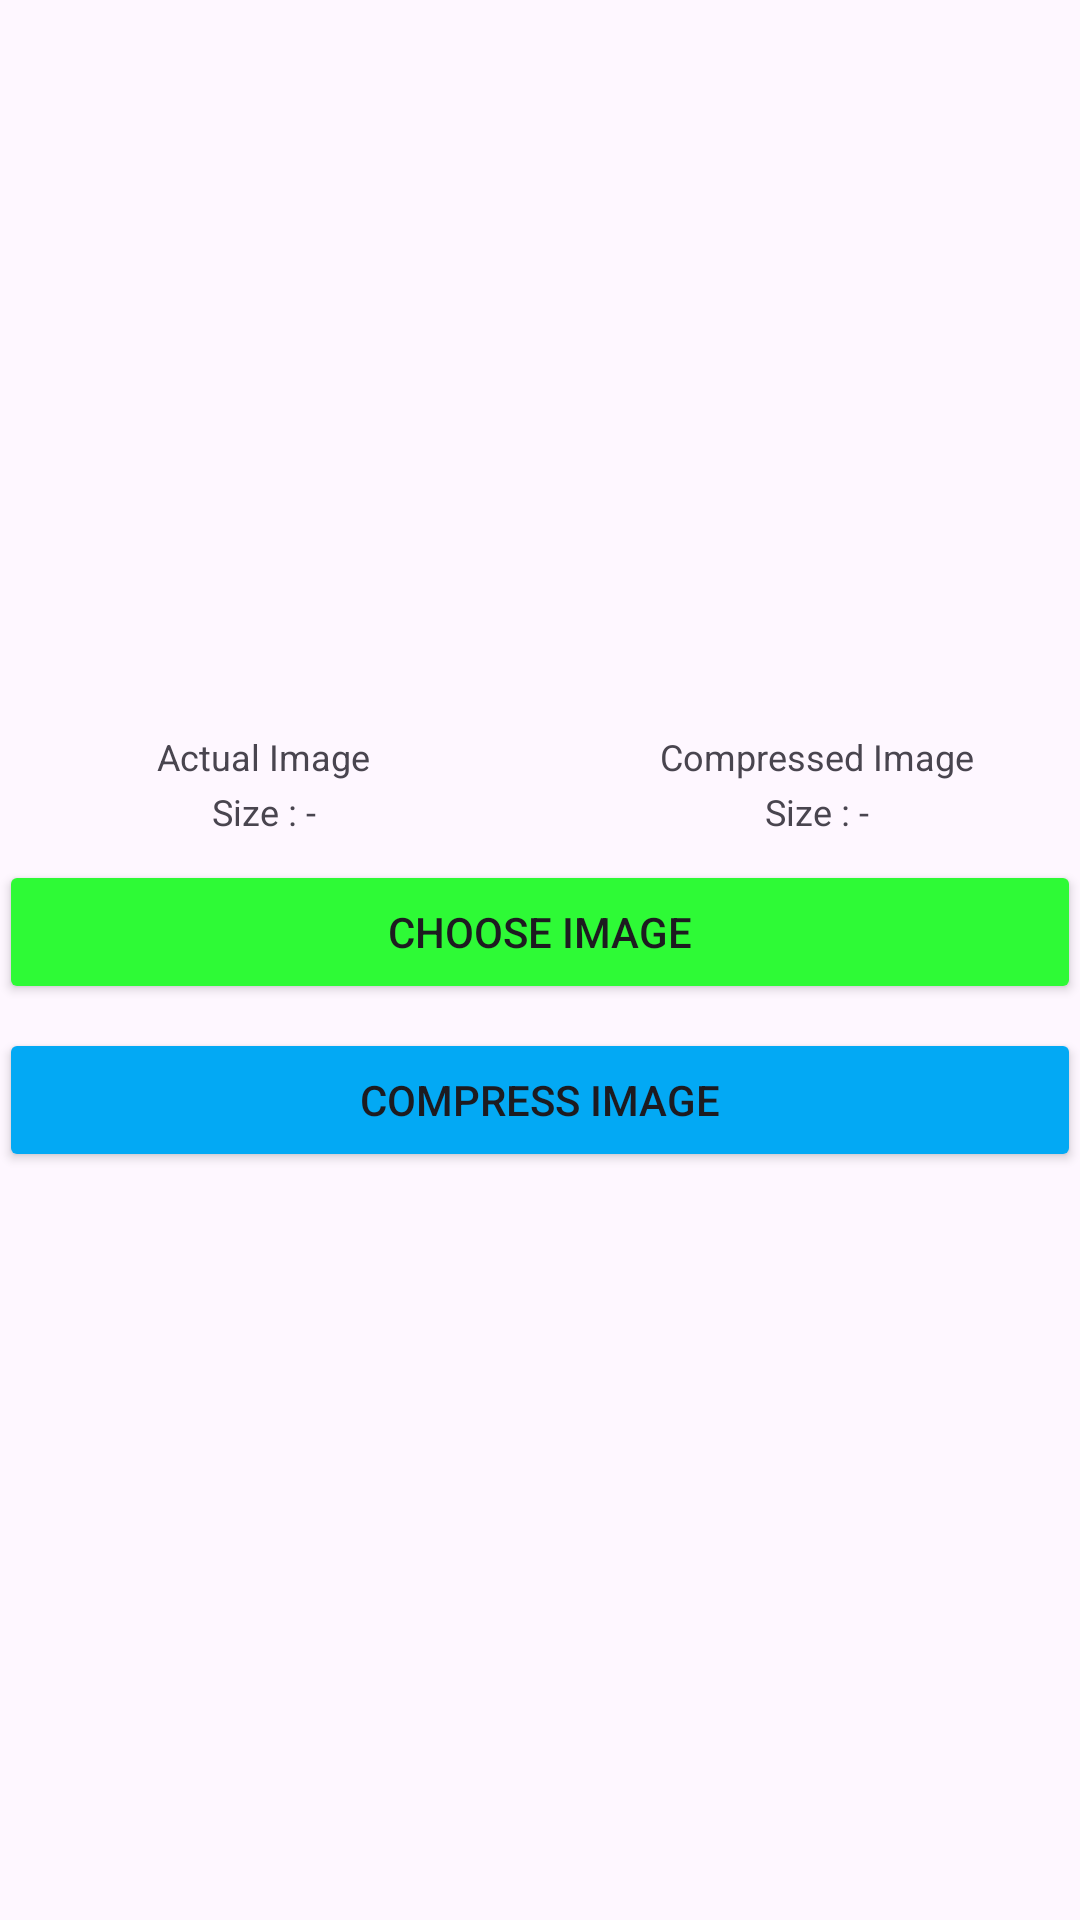

Produce the Android XML layout that renders to this screen, including the resource entries it uses.
<!-- AndroidManifest.xml: application theme Theme.PaymentGateway -->
<!-- res/layout/activity_compressor_image.xml -->
<ScrollView
    xmlns:android="http://schemas.android.com/apk/res/android"
    xmlns:tools="http://schemas.android.com/tools"
    android:layout_width="match_parent"
    android:layout_height="match_parent"
    tools:context=".MainActivity">

    <LinearLayout
        android:layout_width="match_parent"
        android:layout_height="wrap_content"
        android:orientation="vertical"
        android:paddingBottom="@dimen/activity_vertical_margin"
        android:paddingLeft="@dimen/activity_horizontal_margin"
        android:paddingRight="@dimen/activity_horizontal_margin"
        android:paddingTop="@dimen/activity_vertical_margin">

        <LinearLayout
            android:layout_width="match_parent"
            android:layout_height="wrap_content"
            android:orientation="horizontal">

            <ImageView
                android:id="@+id/actualImageView"
                android:layout_width="0dp"
                android:layout_height="240dp"
                android:layout_marginEnd="4dp"
                android:layout_marginRight="4dp"
                android:layout_weight="1"
                android:adjustViewBounds="true"/>

            <ImageView
                android:id="@+id/compressedImageView"
                android:layout_width="0dp"
                android:layout_height="240dp"
                android:layout_marginLeft="4dp"
                android:layout_marginStart="4dp"
                android:layout_weight="1"
                android:adjustViewBounds="true"/>

        </LinearLayout>

        <LinearLayout
            android:layout_width="match_parent"
            android:layout_height="wrap_content"
            android:layout_marginTop="4dp"
            android:orientation="horizontal">

            <TextView
                android:layout_width="0dp"
                android:layout_height="wrap_content"
                android:layout_marginEnd="4dp"
                android:layout_marginRight="4dp"
                android:layout_weight="1"
                android:gravity="center"
                android:text="Actual Image"
                android:textSize="12sp"/>

            <TextView
                android:layout_width="0dp"
                android:layout_height="wrap_content"
                android:layout_marginLeft="4dp"
                android:layout_marginStart="4dp"
                android:layout_weight="1"
                android:gravity="center"
                android:text="Compressed Image"
                android:textSize="12sp"/>

        </LinearLayout>

        <LinearLayout
            android:layout_width="match_parent"
            android:layout_height="wrap_content"
            android:layout_marginTop="2dp"
            android:orientation="horizontal">

            <TextView
                android:id="@+id/actualSizeTextView"
                android:layout_width="0dp"
                android:layout_height="wrap_content"
                android:layout_marginEnd="4dp"
                android:layout_marginRight="4dp"
                android:layout_weight="1"
                android:gravity="center"
                android:text="Size : -"
                android:textSize="12sp"/>

            <TextView
                android:id="@+id/compressedSizeTextView"
                android:layout_width="0dp"
                android:layout_height="wrap_content"
                android:layout_marginLeft="4dp"
                android:layout_marginStart="4dp"
                android:layout_weight="1"
                android:gravity="center"
                android:text="Size : -"
                android:textSize="12sp"/>

        </LinearLayout>

        <Button
            android:id="@+id/chooseImageButton"
            android:layout_width="match_parent"
            android:layout_height="wrap_content"
            android:layout_marginTop="8dp"
            android:backgroundTint="#2EFA36"
            android:text="Choose image"/>

        <Button
            android:id="@+id/compressImageButton"
            android:layout_width="match_parent"
            android:layout_height="wrap_content"
            android:layout_marginTop="8dp"
            android:backgroundTint="#03A9F4"
            android:text="Compress image"/>



    </LinearLayout>
</ScrollView>
<!-- resources referenced by this layout -->
<resources>
  <style name="Theme.PaymentGateway" parent="Base.Theme.PaymentGateway" />
  <style name="Base.Theme.PaymentGateway" parent="Theme.Material3.DayNight.NoActionBar">
          
          
      </style>
</resources>
